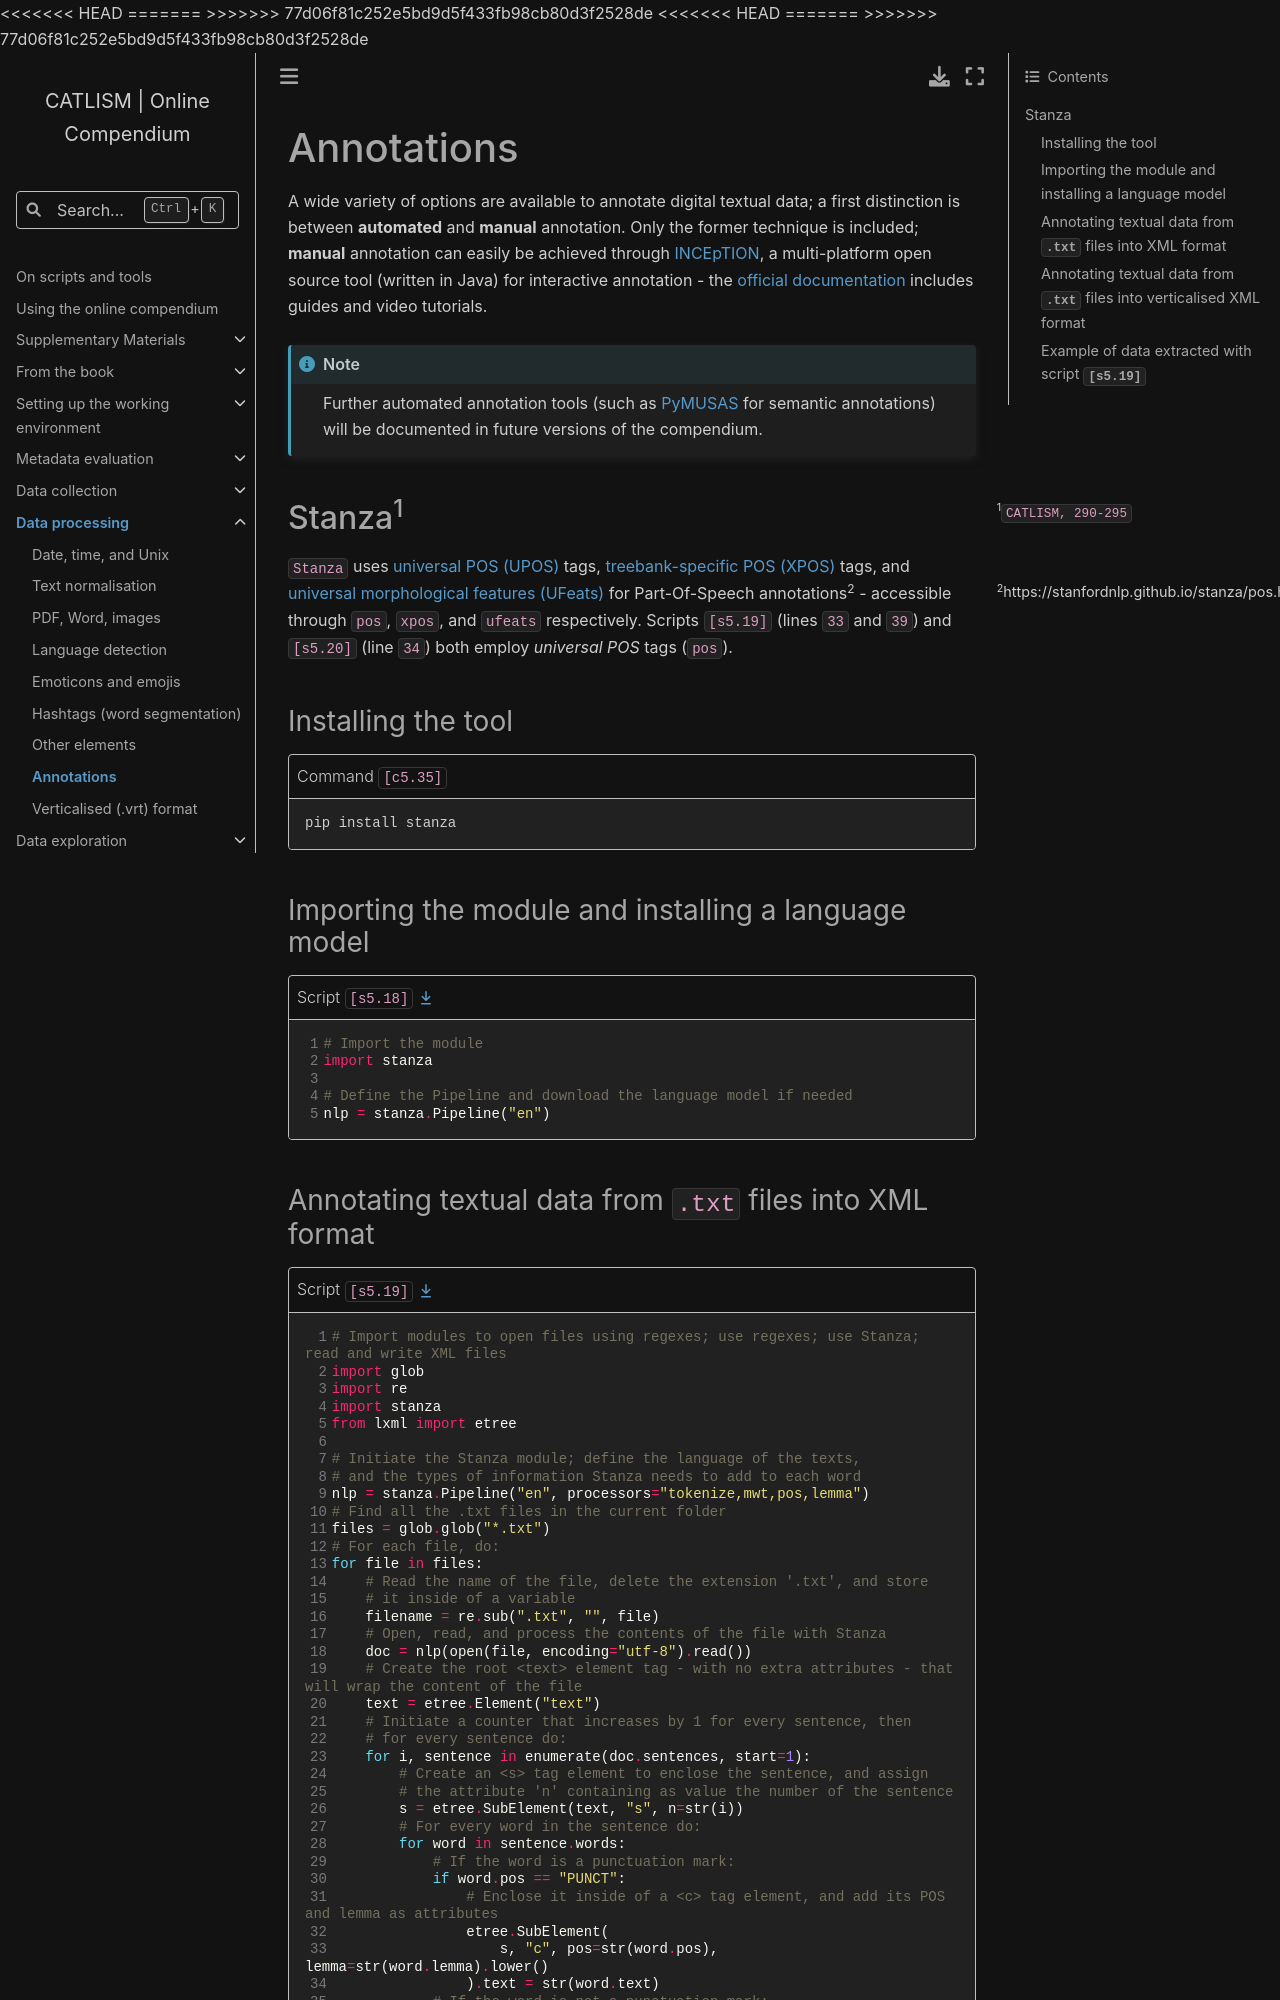

repository: catlism/catlism.github.io · page: data_processing/annotations/stanza.html · generator: sphinx

# Annotations
A wide variety of options are available to annotate digital textual data; a first distinction is between **automated** and **manual** annotation. Only the former technique is included; **manual** annotation can easily be achieved through [INCEpTION](https://inception-project.github.io/), a multi-platform open source tool (written in Java) for interactive annotation - the [official documentation](https://inception-project.github.io/documentation/) includes guides and video tutorials.

```{note}
Further automated annotation tools (such as [PyMUSAS](https://github.com/UCREL/pymusas) for semantic annotations) will be documented in future versions of the compendium.
```

## Stanza[^sn1]

`Stanza` uses [universal POS (UPOS)](https://universaldependencies.org/u/pos/) tags, [treebank-specific POS (XPOS)](https://www.ling.upenn.edu/courses/Fall_2003/ling001/penn_treebank_pos.html) tags, and [universal morphological features (UFeats)](https://universaldependencies.org/u/feat/index.html) for Part-Of-Speech annotations[^sn2] - accessible through `pos`, `xpos`, and `ufeats` respectively. Scripts `[s5.19]` (lines `33` and `39`) and `[s5.20]` (line `34`) both employ *universal POS* tags (`pos`).

### Installing the tool
```{code-block} bash
:name: c5-35
:caption: Command `[c5.35]`

pip install stanza
```
